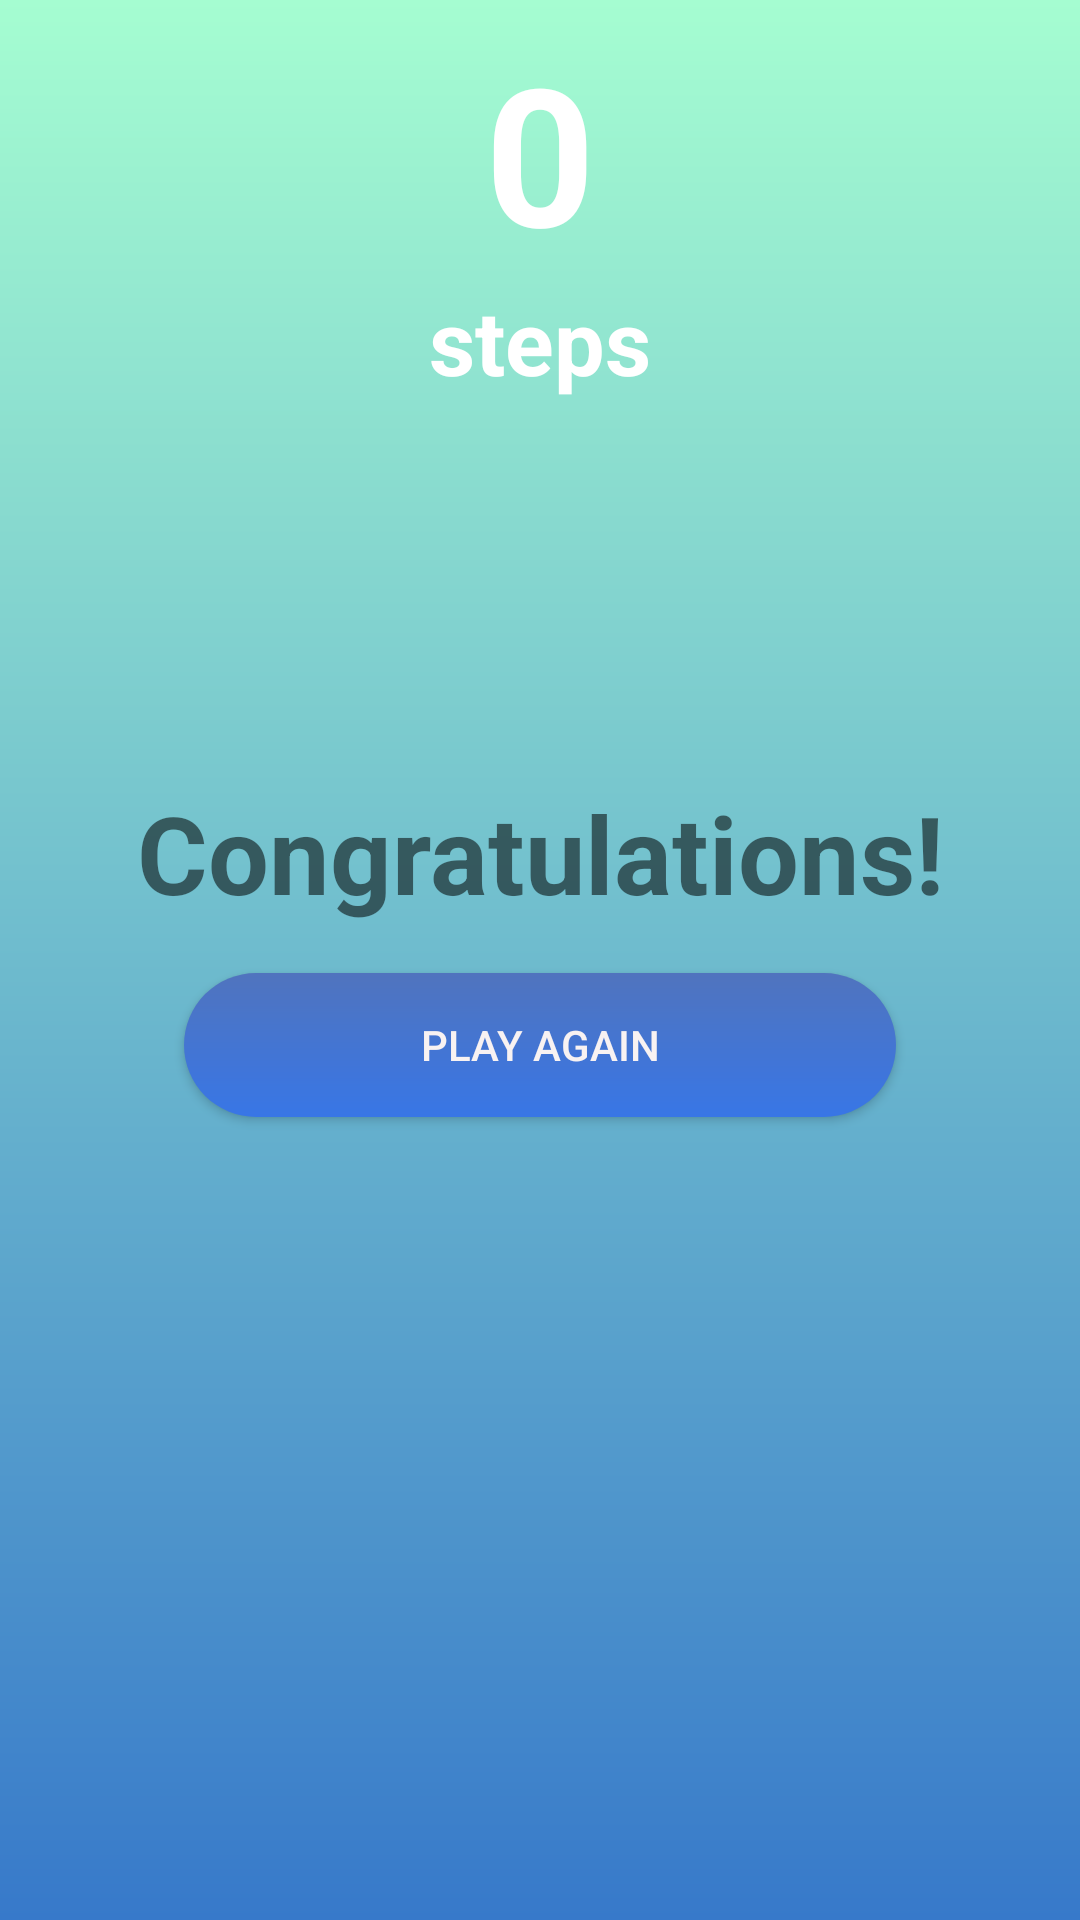

Reconstruct the res/layout file that produces this screen, plus the resources it refers to.
<!-- AndroidManifest.xml: application theme AppTheme -->
<!-- res/layout/activity_main.xml -->
<?xml version="1.0" encoding="utf-8"?>
<layout xmlns:android="http://schemas.android.com/apk/res/android"
        xmlns:app="http://schemas.android.com/apk/res-auto"
        xmlns:tools="http://schemas.android.com/tools">

    <androidx.constraintlayout.widget.ConstraintLayout
            android:layout_width="match_parent"
            android:layout_height="match_parent"
            android:background="@drawable/bg_mainscreen"
            tools:context=".MainActivity">

        <androidx.appcompat.widget.Toolbar
                android:id="@+id/toolbar"
                android:layout_width="match_parent"
                android:layout_height="wrap_content"
                android:background="@android:color/transparent"
                android:minHeight="?attr/actionBarSize"
                android:theme="@style/ToolbarTheme"
                app:layout_constraintEnd_toEndOf="parent"
                app:layout_constraintStart_toStartOf="parent"
                app:layout_constraintTop_toTopOf="parent" />

        <TextView
                android:id="@+id/stepCounter_text"
                android:layout_width="wrap_content"
                android:layout_height="wrap_content"
                android:layout_marginTop="8dp"
                android:text="0"
                android:textColor="@android:color/background_light"
                android:textSize="64sp"
                android:textStyle="bold"
                app:layout_constraintEnd_toEndOf="@+id/steps_text"
                app:layout_constraintStart_toStartOf="@+id/steps_text"
                app:layout_constraintTop_toTopOf="parent" />

        <TextView
                android:id="@+id/steps_text"
                android:layout_width="0dp"
                android:layout_height="wrap_content"
                android:layout_marginStart="8dp"
                android:layout_marginEnd="8dp"
                android:text="@string/steps_text"
                android:textAlignment="center"
                android:textColor="@android:color/white"
                android:textSize="30sp"
                android:textStyle="bold"
                app:layout_constraintEnd_toEndOf="parent"
                app:layout_constraintStart_toStartOf="parent"
                app:layout_constraintTop_toBottomOf="@+id/stepCounter_text" />

        <androidx.recyclerview.widget.RecyclerView
                android:id="@+id/deck_recycler"
                android:layout_width="match_parent"
                android:layout_height="0dp"
                android:layout_marginStart="8dp"
                android:layout_marginTop="32dp"
                android:layout_marginEnd="8dp"
                android:layout_marginBottom="32dp"
                app:layout_constraintBottom_toBottomOf="parent"
                app:layout_constraintEnd_toEndOf="parent"
                app:layout_constraintStart_toStartOf="parent"
                app:layout_constraintTop_toBottomOf="@+id/steps_text"></androidx.recyclerview.widget.RecyclerView>

        <androidx.constraintlayout.widget.ConstraintLayout
                android:id="@+id/ending_layout"
                android:layout_width="match_parent"
                android:layout_height="wrap_content"
                android:layout_marginStart="8dp"
                android:layout_marginTop="8dp"
                android:layout_marginEnd="8dp"
                android:layout_marginBottom="8dp"
                android:orientation="vertical"
                android:visibility="visible"
                app:layout_constraintBottom_toBottomOf="parent"
                app:layout_constraintEnd_toEndOf="parent"
                app:layout_constraintStart_toStartOf="parent"
                app:layout_constraintTop_toTopOf="parent">

            <TextView
                    android:id="@+id/congratulations_text"
                    android:layout_width="wrap_content"
                    android:layout_height="wrap_content"
                    android:text="@string/congratulations_text"
                    android:textAlignment="center"
                    android:textSize="36sp"
                    android:textStyle="bold"
                    app:layout_constraintEnd_toEndOf="parent"
                    app:layout_constraintStart_toStartOf="parent"
                    app:layout_constraintTop_toTopOf="parent" />

            <Button
                    android:id="@+id/playagain_button"
                    android:layout_width="0dp"
                    android:layout_height="wrap_content"
                    android:layout_gravity="center_horizontal"
                    android:layout_marginStart="16dp"
                    android:layout_marginTop="16dp"
                    android:layout_marginEnd="16dp"
                    android:layout_marginBottom="8dp"
                    android:background="@drawable/bg_play_again_button"
                    android:text="Play again"
                    android:textColor="#F8F2F2"
                    app:layout_constraintBottom_toBottomOf="parent"
                    app:layout_constraintEnd_toEndOf="@+id/congratulations_text"
                    app:layout_constraintStart_toStartOf="@+id/congratulations_text"
                    app:layout_constraintTop_toBottomOf="@+id/congratulations_text" />
        </androidx.constraintlayout.widget.ConstraintLayout>

    </androidx.constraintlayout.widget.ConstraintLayout>
</layout>
<!-- resources referenced by this layout -->
<resources>
  <!-- drawable bg_mainscreen (drawable) -->
  <?xml version="1.0" encoding="utf-8"?>
  <shape
          xmlns:android="http://schemas.android.com/apk/res/android"
          android:shape="rectangle">
      <gradient
              android:startColor="#A5FDD1"
              android:endColor="#3779CA"
              android:angle="270" />
  </shape>
  <!-- drawable bg_play_again_button (drawable) -->
  <?xml version="1.0" encoding="utf-8"?>
  <shape xmlns:android="http://schemas.android.com/apk/res/android">
      <gradient
              android:startColor="#3876E6"
              android:endColor="#5074BE"
              android:angle="90" />    <corners android:radius="48dp"/>
  </shape>
  <string name="congratulations_text">Congratulations!</string>
  <string name="steps_text">steps</string>
  <style name="ToolbarTheme" parent="AppTheme">
          <item name="android:textColorSecondary">@android:color/white</item>
      </style>
  <style name="AppTheme" parent="Theme.AppCompat.Light.NoActionBar">
          
          <item name="colorPrimary">@color/colorPrimary</item>
          <item name="colorPrimaryDark">#A5FDD1</item>
          <item name="colorAccent">@color/colorAccent</item>
      </style>
  <!-- not gathered from this repository: default colours our renderer supplied (Android Studio template values) -->
  <color name="colorPrimary">#FF6200EE</color>
  <color name="colorAccent">#FF03DAC5</color>
</resources>
